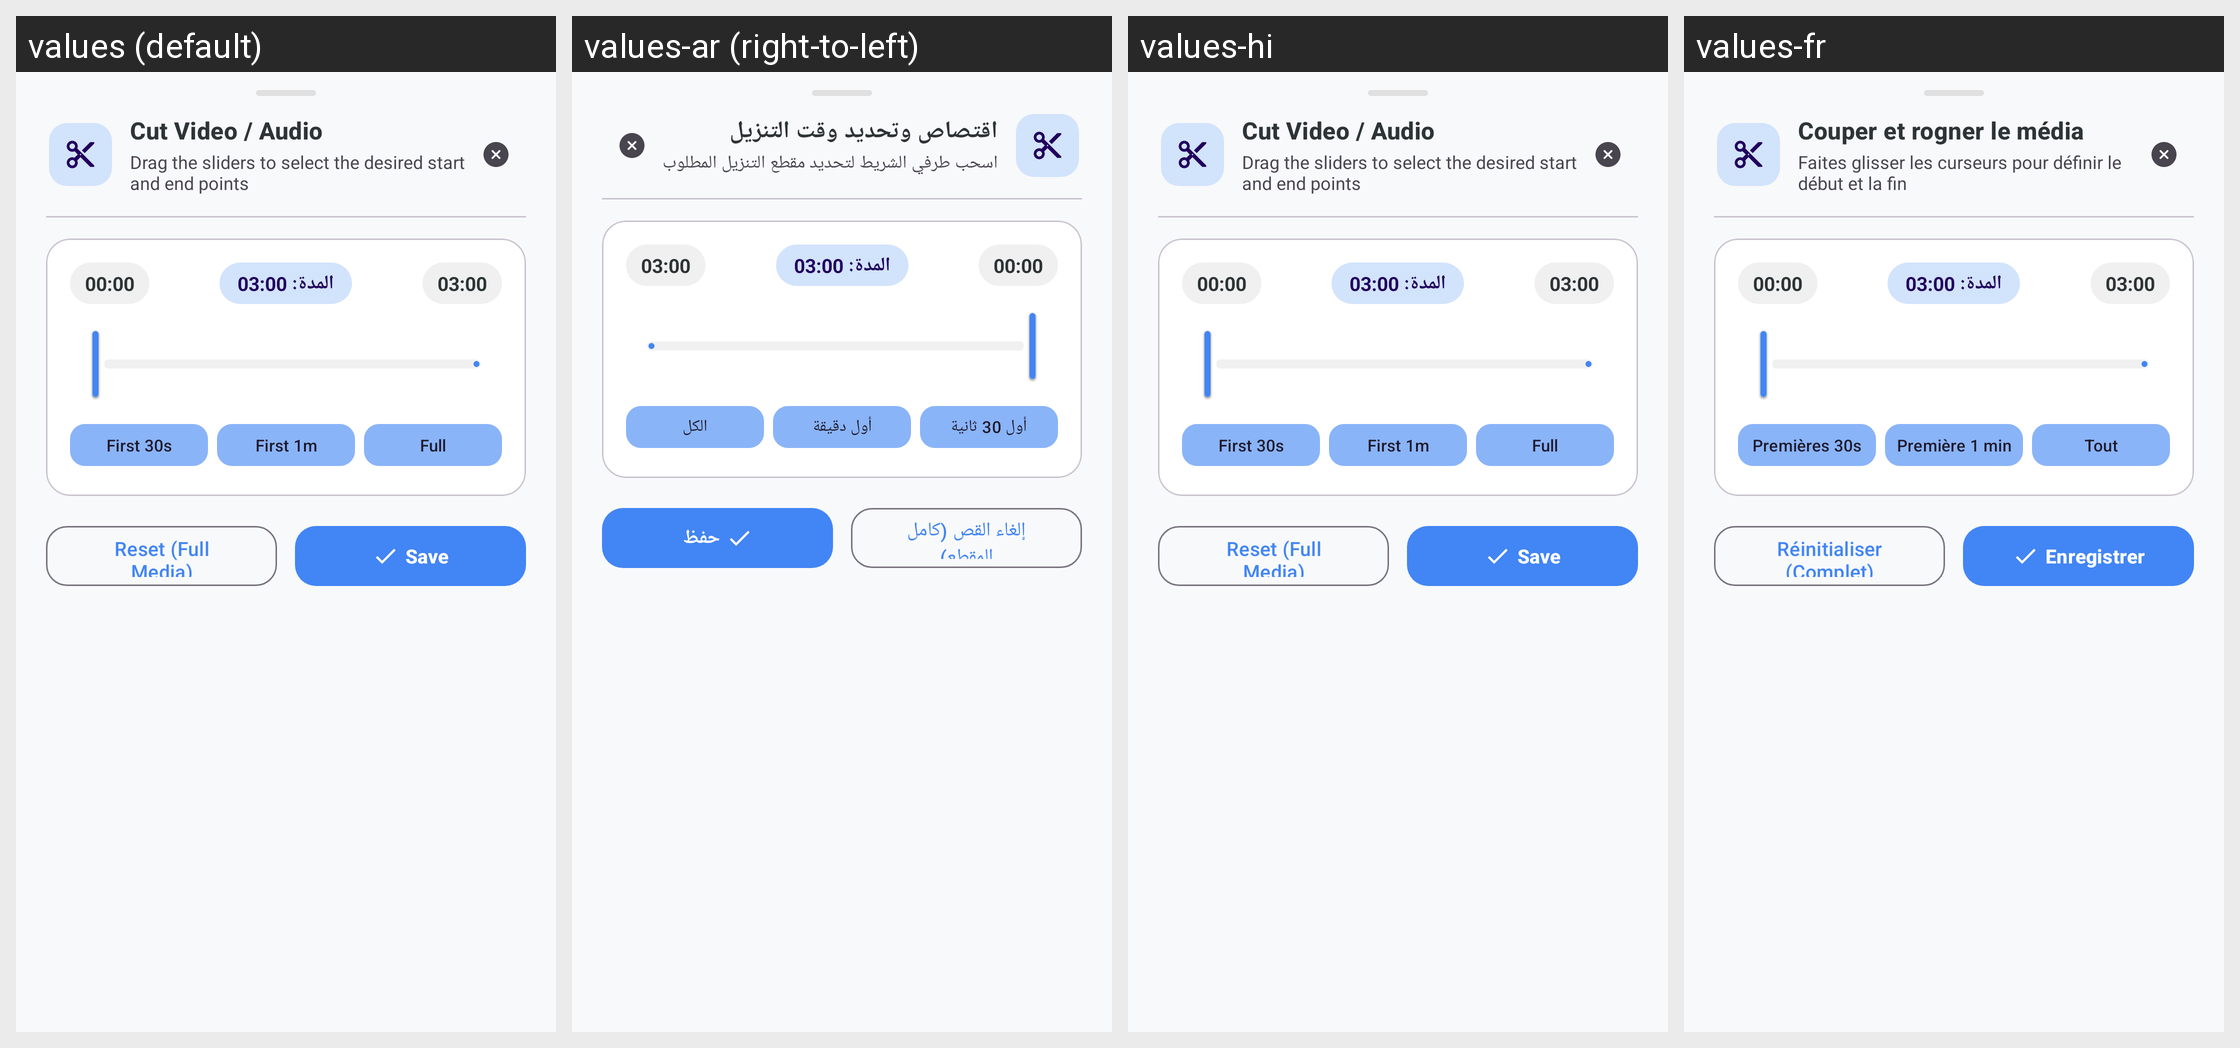

The Android screen above is rendered under several locales of the same app. Produce the string resources it draws, with the default and per-locale values.
Android screen res/layout/bottom_sheet_cut_media.xml rendered under 4 locales, left to right: values (default), values-ar (right-to-left), values-hi, values-fr. Device: Nexus 5 (rendered at 1080×1920; each locale shown at half size, 540×960, under a caption strip naming it); theme Theme.KGPT.
Other locales in the repository, not shown: values-bn, values-de, values-es, values-id, values-it, values-ja, values-ko, values-nl, values-pl, values-pt, values-ru, values-sw, values-th, values-tr, values-ur, values-vi, values-zh.
Strings drawn on this screen, with the default value and each locale's value (text and hints the layout hard-codes, and strings that could not be matched under every locale, appear in the picture but are not listed):

dialog_title_cut
  values: Cut Video / Audio
  values-ar: اقتصاص وتحديد وقت التنزيل
  values-hi: Cut Video / Audio  [not translated; the default value is used]
  values-fr: Couper et rogner le média

desc_cut_media
  values: Drag the sliders to select the desired start and end points
  values-ar: اسحب طرفي الشريط لتحديد مقطع التنزيل المطلوب
  values-hi: Drag the sliders to select the desired start and end points  [not translated; the default value is used]
  values-fr: Faites glisser les curseurs pour définir le début et la fin

preset_first_30s
  values: First 30s
  values-ar: أول 30 ثانية
  values-hi: First 30s  [not translated; the default value is used]
  values-fr: Premières 30s

preset_first_60s
  values: First 1m
  values-ar: أول دقيقة
  values-hi: First 1m  [not translated; the default value is used]
  values-fr: Première 1 min

preset_full_media
  values: Full
  values-ar: الكل
  values-hi: Full  [not translated; the default value is used]
  values-fr: Tout

btn_reset_cut
  values: Reset (Full Media)
  values-ar: إلغاء القص (كامل المقطع)
  values-hi: Reset (Full Media)  [not translated; the default value is used]
  values-fr: Réinitialiser (Complet)

btn_apply_cut
  values: Save
  values-ar: حفظ
  values-hi: Save  [not translated; the default value is used]
  values-fr: Enregistrer
